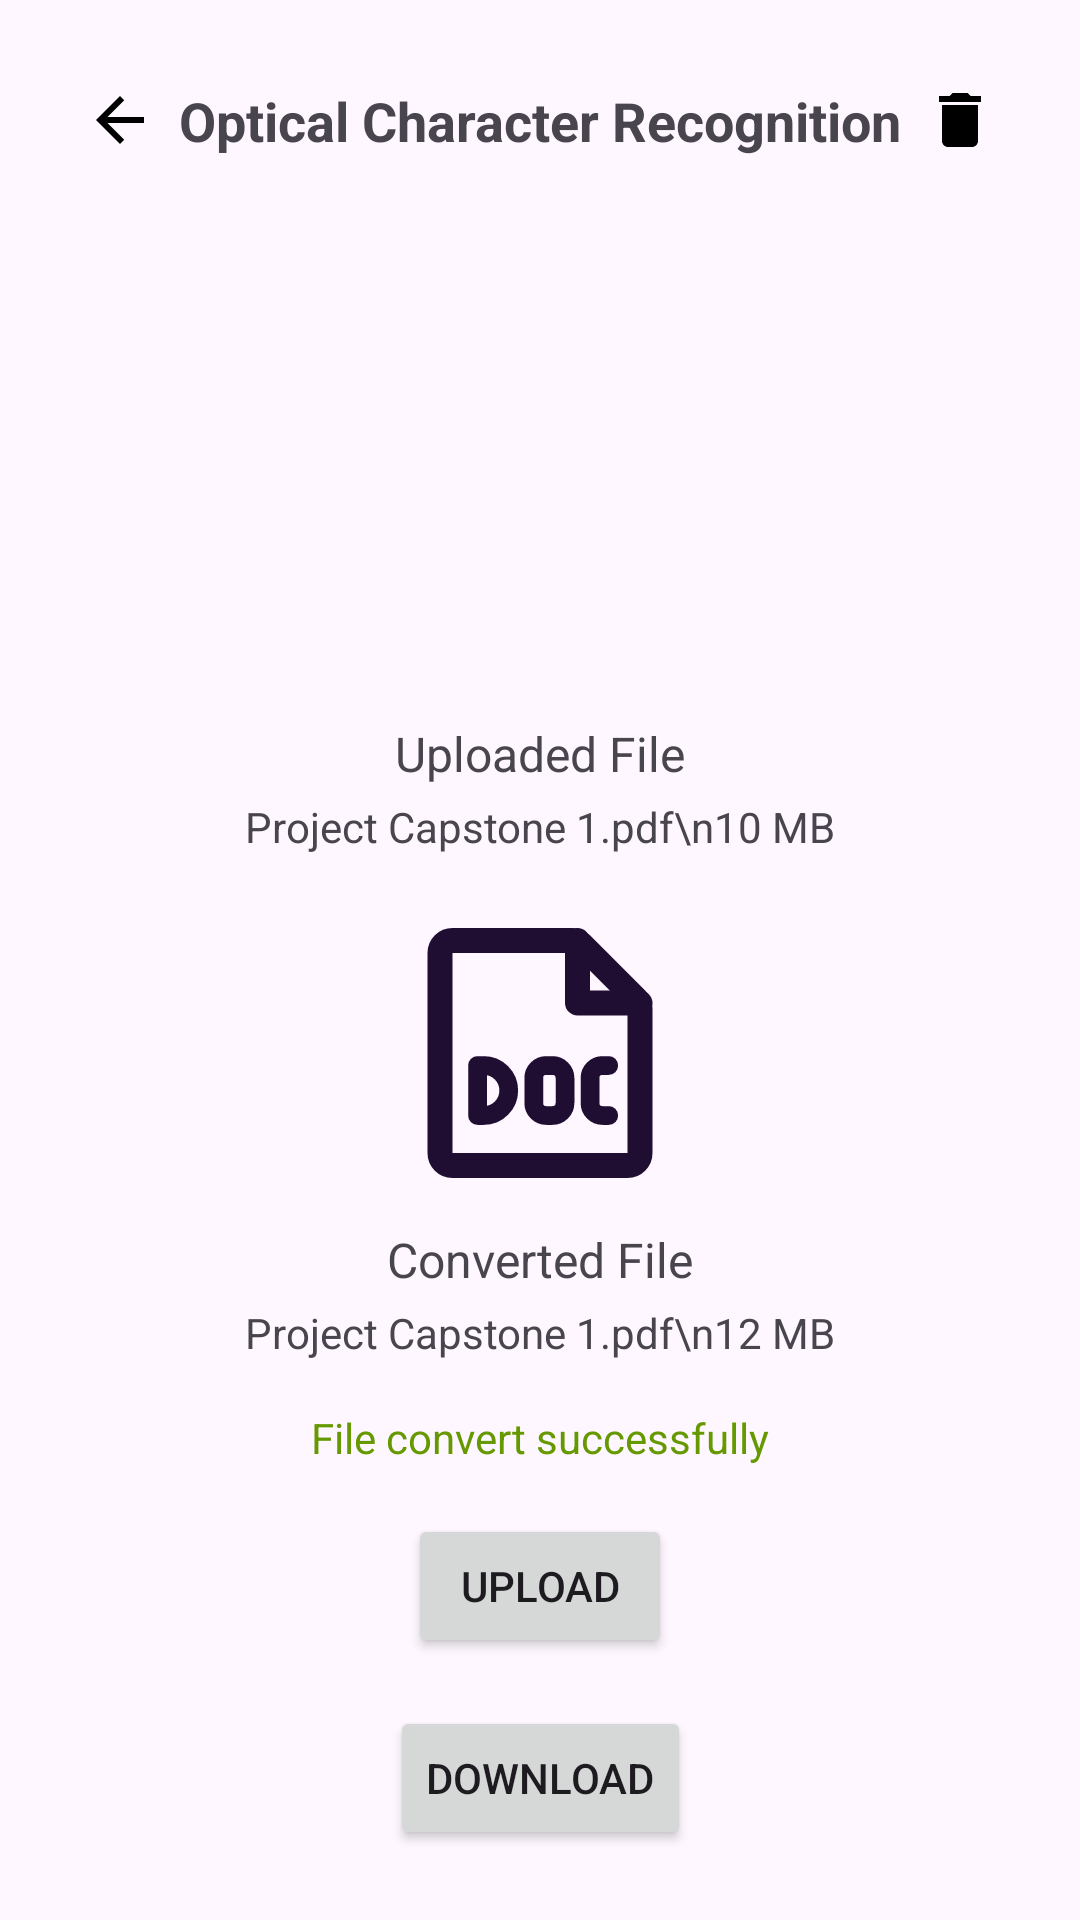

Reconstruct the res/layout file that produces this screen, plus the resources it refers to.
<!-- AndroidManifest.xml: application theme Theme.ATHENA -->
<!-- res/layout/activity_ocr.xml -->
<?xml version="1.0" encoding="utf-8"?>
<androidx.constraintlayout.widget.ConstraintLayout xmlns:android="http://schemas.android.com/apk/res/android"
    xmlns:app="http://schemas.android.com/apk/res-auto"
    xmlns:tools="http://schemas.android.com/tools"
    android:layout_width="match_parent"
    android:layout_height="match_parent"
    tools:context=".ui.features.ocr.OCRActivity">

    
    <ImageButton
        android:id="@+id/btnBack"
        android:layout_width="48dp"
        android:layout_height="48dp"
        android:layout_marginTop="16dp"
        android:layout_marginStart="16dp"
        android:background="?attr/selectableItemBackgroundBorderless"
        android:src="@drawable/baseline_arrow_back_24"
        android:contentDescription="Back"
        app:layout_constraintStart_toStartOf="parent"
        app:layout_constraintTop_toTopOf="parent" />

    
    <ImageButton
        android:id="@+id/btnDelete"
        android:layout_width="48dp"
        android:layout_height="48dp"
        android:layout_marginTop="16dp"
        android:layout_marginEnd="16dp"
        android:background="?attr/selectableItemBackgroundBorderless"
        android:contentDescription="Delete"
        android:src="@drawable/baseline_delete_24"
        app:layout_constraintEnd_toEndOf="parent"
        app:layout_constraintTop_toTopOf="parent" />

    
    <TextView
        android:id="@+id/textView"
        android:layout_width="wrap_content"
        android:layout_height="wrap_content"
        android:layout_marginTop="16dp"
        android:gravity="center"
        android:text="Optical Character Recognition"
        android:textSize="18sp"
        android:textStyle="bold"
        app:layout_constraintBottom_toBottomOf="@id/btnBack"
        app:layout_constraintEnd_toStartOf="@id/btnDelete"
        app:layout_constraintStart_toEndOf="@id/btnBack"
        app:layout_constraintTop_toTopOf="parent" />

    
    <ImageView
        android:id="@+id/pdfImageView"
        android:layout_width="100dp"
        android:layout_height="100dp"
        android:layout_marginTop="80dp"
        android:src="@drawable/baseline_upload_pdf"
        app:layout_constraintEnd_toEndOf="parent"
        app:layout_constraintStart_toStartOf="parent"
        app:layout_constraintTop_toBottomOf="@id/textView" />

    <TextView
        android:id="@+id/uploadedFileTextView"
        android:layout_width="wrap_content"
        android:layout_height="wrap_content"
        android:layout_marginTop="8dp"
        android:text="Uploaded File"
        android:textSize="16sp"
        app:layout_constraintEnd_toEndOf="parent"
        app:layout_constraintStart_toStartOf="parent"
        app:layout_constraintTop_toBottomOf="@id/pdfImageView" />

    <TextView
        android:id="@+id/pdfFileInfoTextView"
        android:layout_width="wrap_content"
        android:layout_height="wrap_content"
        android:layout_marginTop="4dp"
        android:text="Project Capstone 1.pdf\n10 MB"
        android:textSize="14sp"
        app:layout_constraintEnd_toEndOf="parent"
        app:layout_constraintStart_toStartOf="parent"
        app:layout_constraintTop_toBottomOf="@id/uploadedFileTextView" />

    
    <ImageView
        android:id="@+id/docImageView"
        android:layout_width="100dp"
        android:layout_height="100dp"
        android:layout_marginTop="16dp"
        android:src="@drawable/baseline_doc"
        app:layout_constraintEnd_toEndOf="parent"
        app:layout_constraintStart_toStartOf="parent"
        app:layout_constraintTop_toBottomOf="@id/pdfFileInfoTextView" />

    <TextView
        android:id="@+id/convertedFileTextView"
        android:layout_width="wrap_content"
        android:layout_height="wrap_content"
        android:layout_marginTop="8dp"
        android:text="Converted File"
        android:textSize="16sp"
        app:layout_constraintEnd_toEndOf="parent"
        app:layout_constraintStart_toStartOf="parent"
        app:layout_constraintTop_toBottomOf="@id/docImageView" />

    <TextView
        android:id="@+id/docFileInfoTextView"
        android:layout_width="wrap_content"
        android:layout_height="wrap_content"
        android:layout_marginTop="4dp"
        android:text="Project Capstone 1.pdf\n12 MB"
        android:textSize="14sp"
        app:layout_constraintEnd_toEndOf="parent"
        app:layout_constraintStart_toStartOf="parent"
        app:layout_constraintTop_toBottomOf="@id/convertedFileTextView" />

    
    <TextView
        android:id="@+id/conversionSuccessTextView"
        android:layout_width="wrap_content"
        android:layout_height="wrap_content"
        android:layout_marginTop="16dp"
        android:text="File convert successfully"
        android:textColor="@android:color/holo_green_dark"
        android:textSize="14sp"
        app:layout_constraintTop_toBottomOf="@id/docFileInfoTextView"
        app:layout_constraintStart_toStartOf="parent"
        app:layout_constraintEnd_toEndOf="parent"/>

    
    <Button
        android:id="@+id/uploadButton"
        android:layout_width="wrap_content"
        android:layout_height="wrap_content"
        android:layout_marginTop="16dp"
        android:text="Upload"
        app:layout_constraintTop_toBottomOf="@id/conversionSuccessTextView"
        app:layout_constraintStart_toStartOf="parent"
        app:layout_constraintEnd_toEndOf="parent"/>

    
    <Button
        android:id="@+id/downloadButton"
        android:layout_width="wrap_content"
        android:layout_height="wrap_content"
        android:text="Download"
        android:layout_marginTop="16dp"
        app:layout_constraintEnd_toEndOf="parent"
        app:layout_constraintStart_toStartOf="parent"
        app:layout_constraintTop_toBottomOf="@+id/uploadButton" />

</androidx.constraintlayout.widget.ConstraintLayout>
<!-- resources referenced by this layout -->
<resources>
  <!-- drawable baseline_arrow_back_24 (drawable) -->
  <vector xmlns:android="http://schemas.android.com/apk/res/android"
      android:width="24dp"
      android:height="24dp"
      android:autoMirrored="true"
      android:color="?attr/colorSurface"
      android:viewportWidth="24"
      android:viewportHeight="24">
  
      <path
          android:fillColor="?attr/colorSurface"
          android:pathData="M20,11H7.83l5.59,-5.59L12,4l-8,8 8,8 1.41,-1.41L7.83,13H20v-2z" />
  
  </vector>
  <!-- drawable baseline_delete_24 (drawable) -->
  <vector xmlns:android="http://schemas.android.com/apk/res/android"
      android:width="24dp"
      android:height="24dp"
      android:color="?attr/colorSurface"
      android:viewportWidth="24"
      android:viewportHeight="24">
  
      <path
          android:fillColor="?attr/colorSurface"
          android:pathData="M6,19c0,1.1 0.9,2 2,2h8c1.1,0 2,-0.9 2,-2V7H6v12zM19,4h-3.5l-1,-1h-5l-1,1H5v2h14V4z" />
  
  </vector>
  <!-- drawable baseline_doc (drawable) -->
  <vector xmlns:android="http://schemas.android.com/apk/res/android" android:height="24dp" android:viewportHeight="24" android:viewportWidth="24" android:width="24dp">
        
      <path android:fillColor="#00000000" android:pathData="M4,4C4,3.448 4.448,3 5,3H14H14.586C14.851,3 15.105,3.105 15.293,3.293L19.707,7.707C19.895,7.895 20,8.149 20,8.414V20C20,20.552 19.552,21 19,21H5C4.448,21 4,20.552 4,20V4Z" android:strokeColor="#200E32" android:strokeLineCap="round" android:strokeWidth="2"/>
        
      <path android:fillColor="#00000000" android:pathData="M20,8H15V3" android:strokeColor="#200E32" android:strokeLineCap="round" android:strokeLineJoin="round" android:strokeWidth="2"/>
        
      <path android:fillColor="#00000000" android:pathData="M7.5,13H7V17H7.5C8.605,17 9.5,16.105 9.5,15C9.5,13.895 8.605,13 7.5,13Z" android:strokeColor="#200E32" android:strokeLineCap="round" android:strokeLineJoin="round" android:strokeWidth="1.5"/>
        
      <path android:fillColor="#00000000" android:pathData="M17.5,13L17,13C16.448,13 16,13.448 16,14V16C16,16.552 16.448,17 17,17H17.5" android:strokeColor="#200E32" android:strokeLineCap="round" android:strokeLineJoin="round" android:strokeWidth="1.5"/>
        
      <path android:fillColor="#00000000" android:pathData="M11.5,14C11.5,13.448 11.948,13 12.5,13H13C13.552,13 14,13.448 14,14V16C14,16.552 13.552,17 13,17H12.5C11.948,17 11.5,16.552 11.5,16V14Z" android:strokeColor="#200E32" android:strokeLineCap="round" android:strokeLineJoin="round" android:strokeWidth="1.5"/>
      
  </vector>
  <style name="Theme.ATHENA" parent="Base.Theme.ATHENA" />
  <style name="Base.Theme.ATHENA" parent="Theme.Material3.DayNight.NoActionBar">
          
          
          <item name="colorPrimary">@color/the_darker_blue</item>
          <item name="colorOnPrimary">@color/white</item>
          <item name="colorOnPrimaryContainer">@color/white</item>
          <item name="colorSecondary">@color/blue</item>
          <item name="colorOnSecondary">@color/white</item>
          <item name="colorSurface">@color/black</item>
      </style>
  <color name="the_darker_blue">#0D5072</color>
  <color name="white">#FFFFFFFF</color>
  <color name="blue">#229BD8</color>
  <color name="black">#FF000000</color>
</resources>
